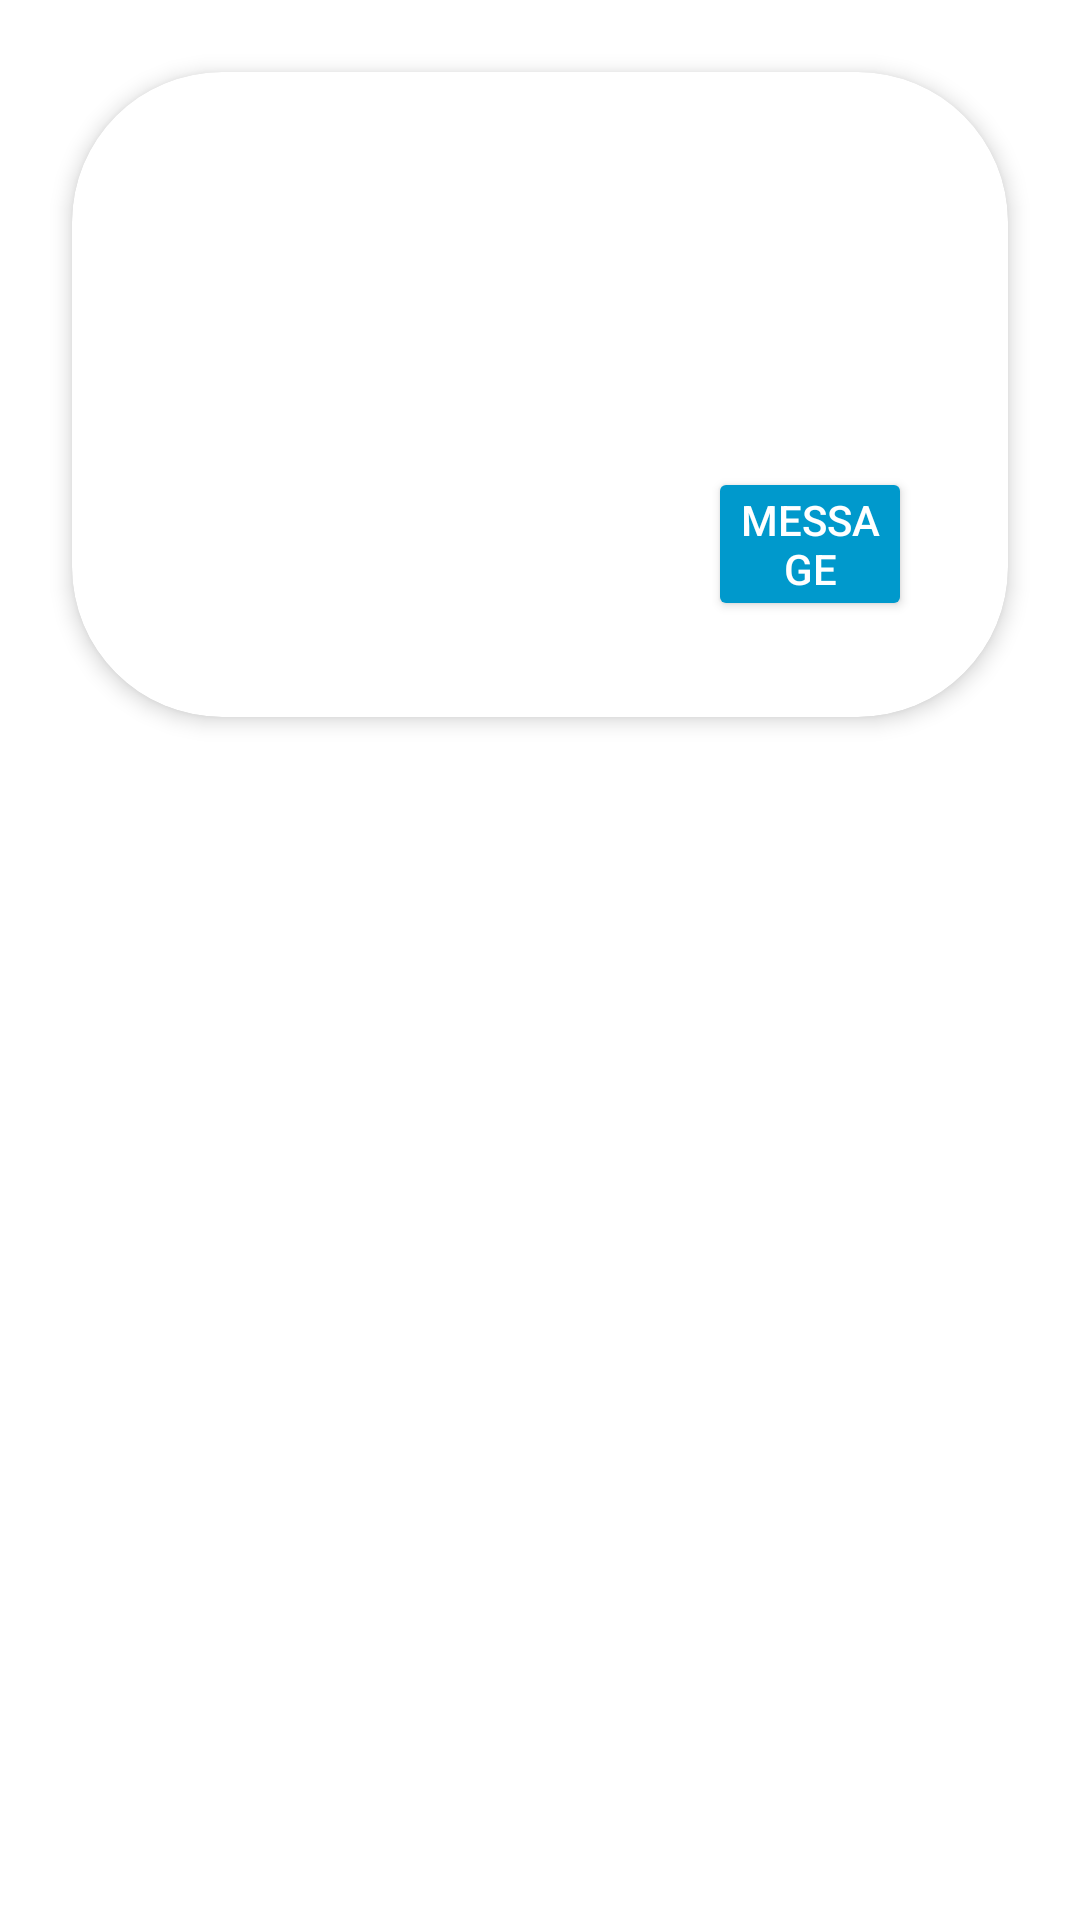

Android layout source for this screen:
<!-- AndroidManifest.xml: application theme Theme.InvestAndGrow -->
<!-- res/layout/activity_iteminvestor.xml -->
<LinearLayout
    xmlns:android="http://schemas.android.com/apk/res/android"
    android:layout_width="match_parent"
    android:layout_height="wrap_content"
    android:orientation="vertical"
    android:padding="16dp"
    android:background="@android:color/white">

    <androidx.cardview.widget.CardView
        xmlns:android="http://schemas.android.com/apk/res/android"
        xmlns:app="http://schemas.android.com/apk/res-auto"
        android:layout_width="match_parent"
        android:layout_height="wrap_content"
        android:layout_margin="8dp"
        app:cardCornerRadius="50dp"
        app:cardElevation="4sp"
        app:cardBackgroundColor="@android:color/white">
        <RelativeLayout
            android:layout_width="match_parent"
            android:layout_height="wrap_content"
            android:padding="16dp">
        <LinearLayout xmlns:android="http://schemas.android.com/apk/res/android"
        android:layout_width="match_parent"
        android:layout_height="wrap_content"
        android:orientation="vertical"
        android:padding="16dp"
        android:background="@android:color/white">

        <TextView
            android:id="@+id/investedIn"
            android:layout_width="match_parent"
            android:layout_height="wrap_content"
            android:textStyle="bold"
            android:textSize="18sp"
            android:textColor="@android:color/black"
            android:paddingBottom="8dp" />

        <TextView
            android:id="@+id/description"
            android:layout_width="match_parent"
            android:layout_height="wrap_content"
            android:textSize="16sp"
            android:textColor="@android:color/black"
            android:paddingBottom="8dp" />

        <TextView
            android:id="@+id/interest"
            android:layout_width="match_parent"
            android:layout_height="wrap_content"
            android:textSize="16sp"
            android:textColor="@android:color/black"
            android:paddingBottom="8dp" />

        <Button
            android:id="@+id/actionButton"
            android:layout_width="wrap_content"
            android:layout_height="wrap_content"
            android:layout_alignParentBottom="true"
            android:layout_alignParentEnd="true"
            android:layout_marginTop="8dp"
            android:text="Message"
            android:padding="8dp"
            android:layout_marginLeft="180sp"
            android:backgroundTint="@android:color/holo_blue_dark"
            android:textColor="@android:color/white" />
        </LinearLayout>
    </RelativeLayout>
    </androidx.cardview.widget.CardView>
</LinearLayout>
<!-- resources referenced by this layout -->
<resources>
  <style name="Theme.InvestAndGrow" parent="Base.Theme.InvestAndGrow" />
  <style name="Base.Theme.InvestAndGrow" parent="Theme.Material3.DayNight.NoActionBar">
          
          
      </style>
</resources>
